Photos from the image-classification dataset "c-1" in the GitHub repository aslelekova/coursework-sber. Its 2 classes are: clean, dirty.

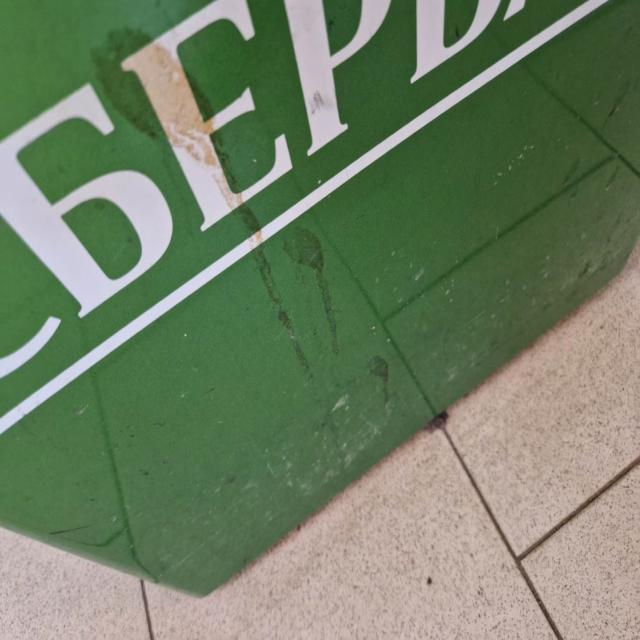
Label: dirty

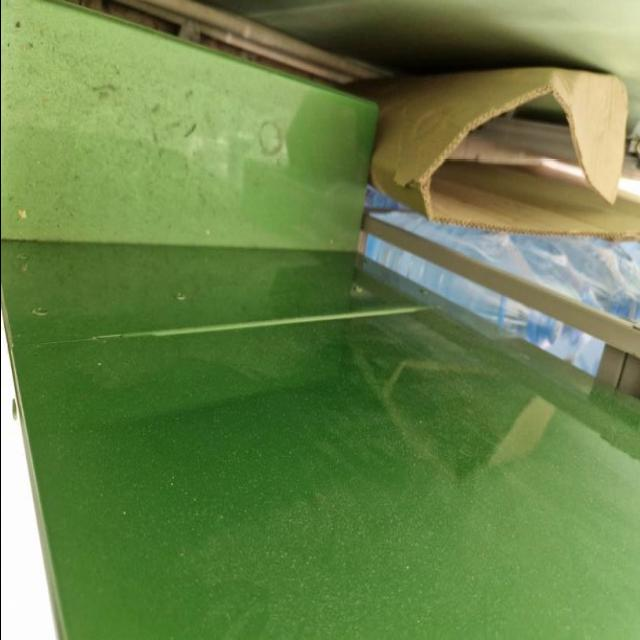
Label: dirty

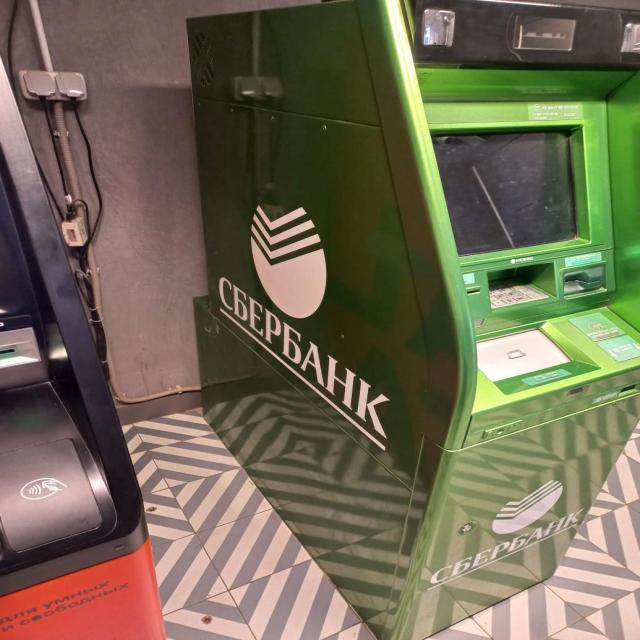
Label: dirty

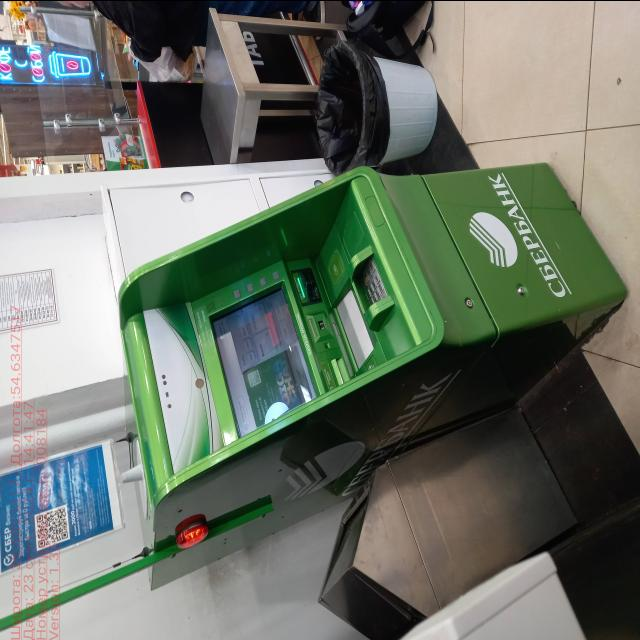
Label: clean

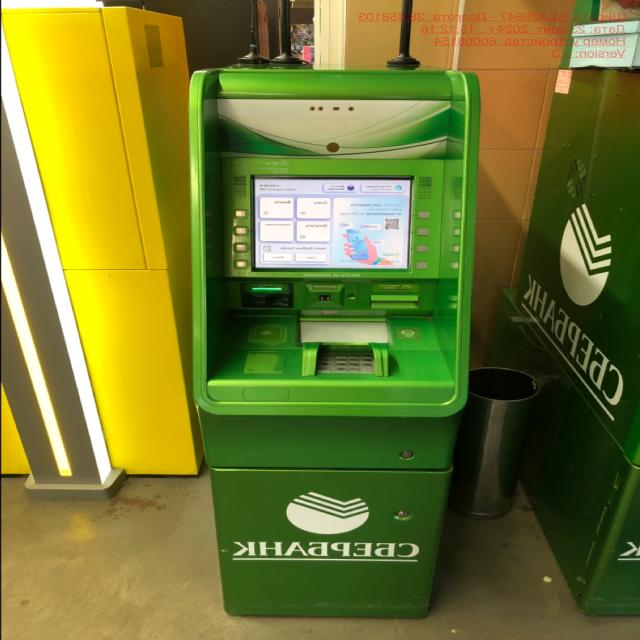
Label: clean

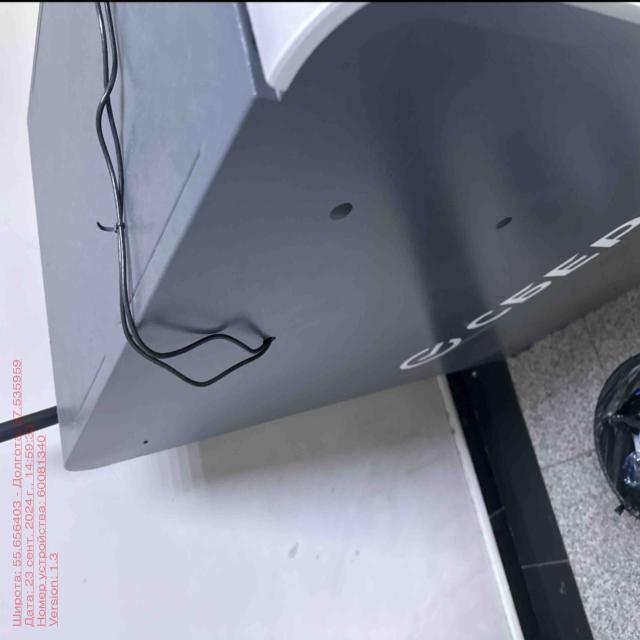
Label: clean
